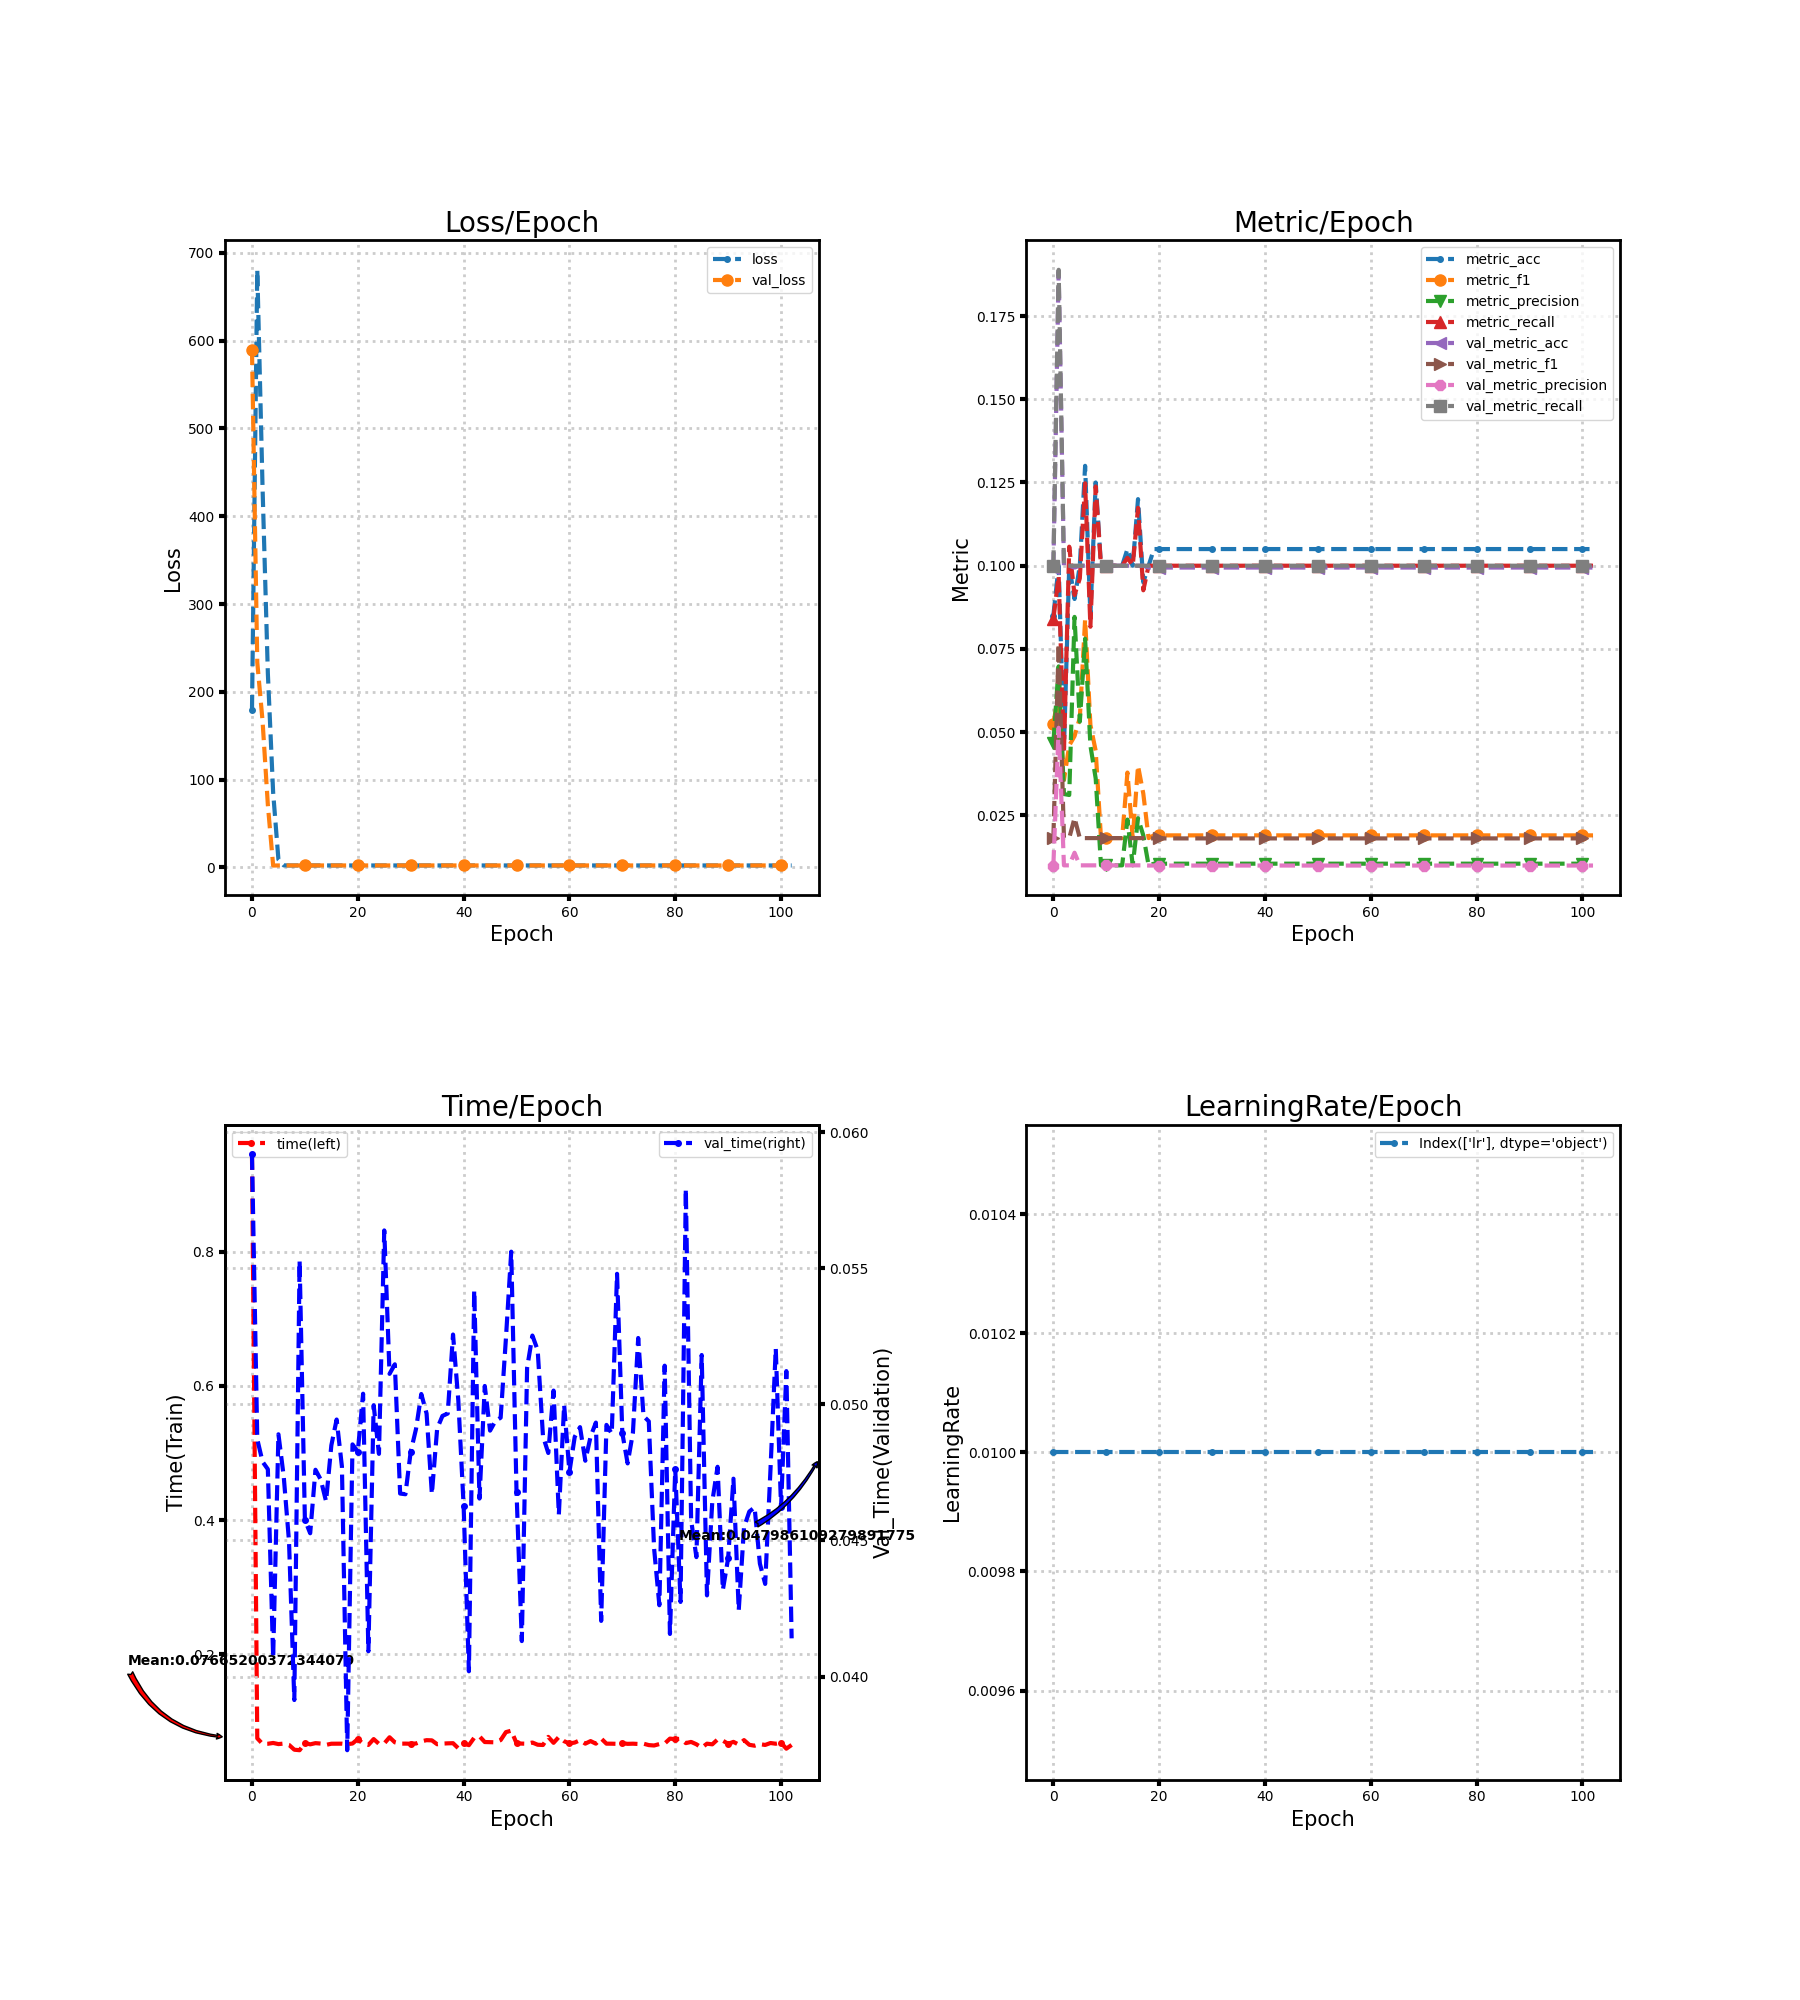

Data behind this chart, as committed beside it:
loss, metric_acc, metric_f1, metric_precision, metric_recall, time, lr, val_loss, val_metric_acc, val_metric_f1, val_metric_precision, val_metric_recall, val_time
178.9, 0.085, 0.05251, 0.04674, 0.08405, 0.9448, 0.01, 589.7, 0.09944, 0.01809, 0.009944, 0.1, 0.05918
680.6, 0.1, 0.06174, 0.06976, 0.0969, 0.07476, 0.01, 233.7, 0.1883, 0.07663, 0.05132, 0.1889, 0.04872
432.2, 0.045, 0.03566, 0.03142, 0.04405, 0.0664, 0.01, 166.7, 0.1, 0.01818, 0.01, 0.1, 0.04789
221, 0.1, 0.046, 0.03113, 0.1057, 0.06663, 0.01, 71.29, 0.1, 0.01818, 0.01, 0.1, 0.04762
85.29, 0.09, 0.04881, 0.08463, 0.09119, 0.06783, 0.01, 2.209, 0.09944, 0.02424, 0.01379, 0.1, 0.0407
8.931, 0.1, 0.05427, 0.05316, 0.09619, 0.06615, 0.01, 2.304, 0.1, 0.01818, 0.01, 0.1, 0.0489
2.397, 0.13, 0.08384, 0.07805, 0.1248, 0.06689, 0.01, 2.304, 0.1, 0.01818, 0.01, 0.1, 0.04735
2.288, 0.085, 0.05218, 0.04598, 0.08167, 0.06496, 0.01, 2.304, 0.1, 0.01818, 0.01, 0.1, 0.04497
2.294, 0.125, 0.04439, 0.03611, 0.1238, 0.05777, 0.01, 2.304, 0.1, 0.01818, 0.01, 0.1, 0.03914
2.303, 0.1, 0.01818, 0.01, 0.1, 0.05702, 0.01, 2.305, 0.1, 0.01818, 0.01, 0.1, 0.05528
2.303, 0.1, 0.01818, 0.01, 0.1, 0.06781, 0.01, 2.305, 0.1, 0.01818, 0.01, 0.1, 0.04576
2.303, 0.1, 0.01818, 0.01, 0.1, 0.06575, 0.01, 2.305, 0.1, 0.01818, 0.01, 0.1, 0.04526
2.303, 0.1, 0.01818, 0.01, 0.1, 0.06755, 0.01, 2.305, 0.1, 0.01818, 0.01, 0.1, 0.0476
2.302, 0.1, 0.01818, 0.01, 0.1, 0.06691, 0.01, 2.305, 0.1, 0.01818, 0.01, 0.1, 0.04723
2.302, 0.105, 0.03788, 0.02375, 0.1024, 0.06497, 0.01, 2.305, 0.1, 0.01818, 0.01, 0.1, 0.04644
2.302, 0.1, 0.01818, 0.01, 0.1, 0.06669, 0.01, 2.305, 0.1, 0.01818, 0.01, 0.1, 0.04849
2.309, 0.12, 0.03992, 0.02415, 0.1174, 0.06674, 0.01, 2.305, 0.1, 0.01818, 0.01, 0.1, 0.04944
2.3, 0.095, 0.03153, 0.019, 0.09262, 0.06677, 0.01, 2.305, 0.1, 0.01818, 0.01, 0.1, 0.04771
2.302, 0.1, 0.01818, 0.01, 0.1, 0.06594, 0.01, 2.305, 0.09944, 0.01809, 0.009944, 0.1, 0.0373
2.302, 0.105, 0.019, 0.0105, 0.1, 0.06701, 0.01, 2.305, 0.09944, 0.01809, 0.009944, 0.1, 0.04853
2.302, 0.105, 0.019, 0.0105, 0.1, 0.07363, 0.01, 2.305, 0.09944, 0.01809, 0.009944, 0.1, 0.04826
2.301, 0.105, 0.019, 0.0105, 0.1, 0.06676, 0.01, 2.305, 0.09944, 0.01809, 0.009944, 0.1, 0.05039
2.301, 0.105, 0.019, 0.0105, 0.1, 0.06489, 0.01, 2.305, 0.09944, 0.01809, 0.009944, 0.1, 0.04093
2.301, 0.105, 0.019, 0.0105, 0.1, 0.0736, 0.01, 2.306, 0.09944, 0.01809, 0.009944, 0.1, 0.04997
2.301, 0.105, 0.019, 0.0105, 0.1, 0.06649, 0.01, 2.306, 0.09944, 0.01809, 0.009944, 0.1, 0.04818
2.301, 0.105, 0.019, 0.0105, 0.1, 0.0671, 0.01, 2.306, 0.09944, 0.01809, 0.009944, 0.1, 0.05639
2.301, 0.105, 0.019, 0.0105, 0.1, 0.0763, 0.01, 2.306, 0.09944, 0.01809, 0.009944, 0.1, 0.05112
2.301, 0.105, 0.019, 0.0105, 0.1, 0.06878, 0.01, 2.306, 0.09944, 0.01809, 0.009944, 0.1, 0.05147
2.301, 0.105, 0.019, 0.0105, 0.1, 0.0668, 0.01, 2.306, 0.09944, 0.01809, 0.009944, 0.1, 0.04672
2.3, 0.105, 0.019, 0.0105, 0.1, 0.06684, 0.01, 2.306, 0.09944, 0.01809, 0.009944, 0.1, 0.0467
2.3, 0.105, 0.019, 0.0105, 0.1, 0.06666, 0.01, 2.306, 0.09944, 0.01809, 0.009944, 0.1, 0.04826
2.3, 0.105, 0.019, 0.0105, 0.1, 0.06701, 0.01, 2.306, 0.09944, 0.01809, 0.009944, 0.1, 0.04909
2.3, 0.105, 0.019, 0.0105, 0.1, 0.07017, 0.01, 2.306, 0.09944, 0.01809, 0.009944, 0.1, 0.05038
2.3, 0.105, 0.019, 0.0105, 0.1, 0.07199, 0.01, 2.306, 0.09944, 0.01809, 0.009944, 0.1, 0.04967
2.3, 0.105, 0.019, 0.0105, 0.1, 0.07171, 0.01, 2.306, 0.09944, 0.01809, 0.009944, 0.1, 0.04671
2.3, 0.105, 0.019, 0.0105, 0.1, 0.06591, 0.01, 2.306, 0.09944, 0.01809, 0.009944, 0.1, 0.04911
2.3, 0.105, 0.019, 0.0105, 0.1, 0.06687, 0.01, 2.306, 0.09944, 0.01809, 0.009944, 0.1, 0.04958
2.299, 0.105, 0.019, 0.0105, 0.1, 0.06726, 0.01, 2.306, 0.09944, 0.01809, 0.009944, 0.1, 0.04966
2.299, 0.105, 0.019, 0.0105, 0.1, 0.06748, 0.01, 2.306, 0.09944, 0.01809, 0.009944, 0.1, 0.05257
2.299, 0.105, 0.019, 0.0105, 0.1, 0.05987, 0.01, 2.306, 0.09944, 0.01809, 0.009944, 0.1, 0.05015
2.299, 0.105, 0.019, 0.0105, 0.1, 0.06723, 0.01, 2.307, 0.09944, 0.01809, 0.009944, 0.1, 0.04628
2.299, 0.105, 0.019, 0.0105, 0.1, 0.06451, 0.01, 2.307, 0.09944, 0.01809, 0.009944, 0.1, 0.0402
2.299, 0.105, 0.019, 0.0105, 0.1, 0.07556, 0.01, 2.307, 0.09944, 0.01809, 0.009944, 0.1, 0.05419
2.299, 0.105, 0.019, 0.0105, 0.1, 0.07771, 0.01, 2.307, 0.09944, 0.01809, 0.009944, 0.1, 0.04654
2.299, 0.105, 0.019, 0.0105, 0.1, 0.0692, 0.01, 2.307, 0.09944, 0.01809, 0.009944, 0.1, 0.05068
2.299, 0.105, 0.019, 0.0105, 0.1, 0.06901, 0.01, 2.307, 0.09944, 0.01809, 0.009944, 0.1, 0.04904
2.298, 0.105, 0.019, 0.0105, 0.1, 0.06876, 0.01, 2.307, 0.09944, 0.01809, 0.009944, 0.1, 0.04939
2.298, 0.105, 0.019, 0.0105, 0.1, 0.07209, 0.01, 2.307, 0.09944, 0.01809, 0.009944, 0.1, 0.04951
2.298, 0.105, 0.019, 0.0105, 0.1, 0.08397, 0.01, 2.307, 0.09944, 0.01809, 0.009944, 0.1, 0.05243
2.298, 0.105, 0.019, 0.0105, 0.1, 0.08613, 0.01, 2.307, 0.09944, 0.01809, 0.009944, 0.1, 0.05561
2.298, 0.105, 0.019, 0.0105, 0.1, 0.06749, 0.01, 2.307, 0.09944, 0.01809, 0.009944, 0.1, 0.04679
2.298, 0.105, 0.019, 0.0105, 0.1, 0.06686, 0.01, 2.307, 0.09944, 0.01809, 0.009944, 0.1, 0.04131
2.298, 0.105, 0.019, 0.0105, 0.1, 0.0667, 0.01, 2.307, 0.09944, 0.01809, 0.009944, 0.1, 0.05134
2.298, 0.105, 0.019, 0.0105, 0.1, 0.06846, 0.01, 2.307, 0.09944, 0.01809, 0.009944, 0.1, 0.05253
2.298, 0.105, 0.019, 0.0105, 0.1, 0.06517, 0.01, 2.307, 0.09944, 0.01809, 0.009944, 0.1, 0.05199
2.298, 0.105, 0.019, 0.0105, 0.1, 0.0648, 0.01, 2.308, 0.09944, 0.01809, 0.009944, 0.1, 0.04884
2.298, 0.105, 0.019, 0.0105, 0.1, 0.07689, 0.01, 2.308, 0.09944, 0.01809, 0.009944, 0.1, 0.04821
2.298, 0.105, 0.019, 0.0105, 0.1, 0.06803, 0.01, 2.308, 0.09944, 0.01809, 0.009944, 0.1, 0.05051
2.298, 0.105, 0.019, 0.0105, 0.1, 0.07676, 0.01, 2.308, 0.09944, 0.01809, 0.009944, 0.1, 0.04595
2.298, 0.105, 0.019, 0.0105, 0.1, 0.07044, 0.01, 2.308, 0.09944, 0.01809, 0.009944, 0.1, 0.04998
... 43 more rows
